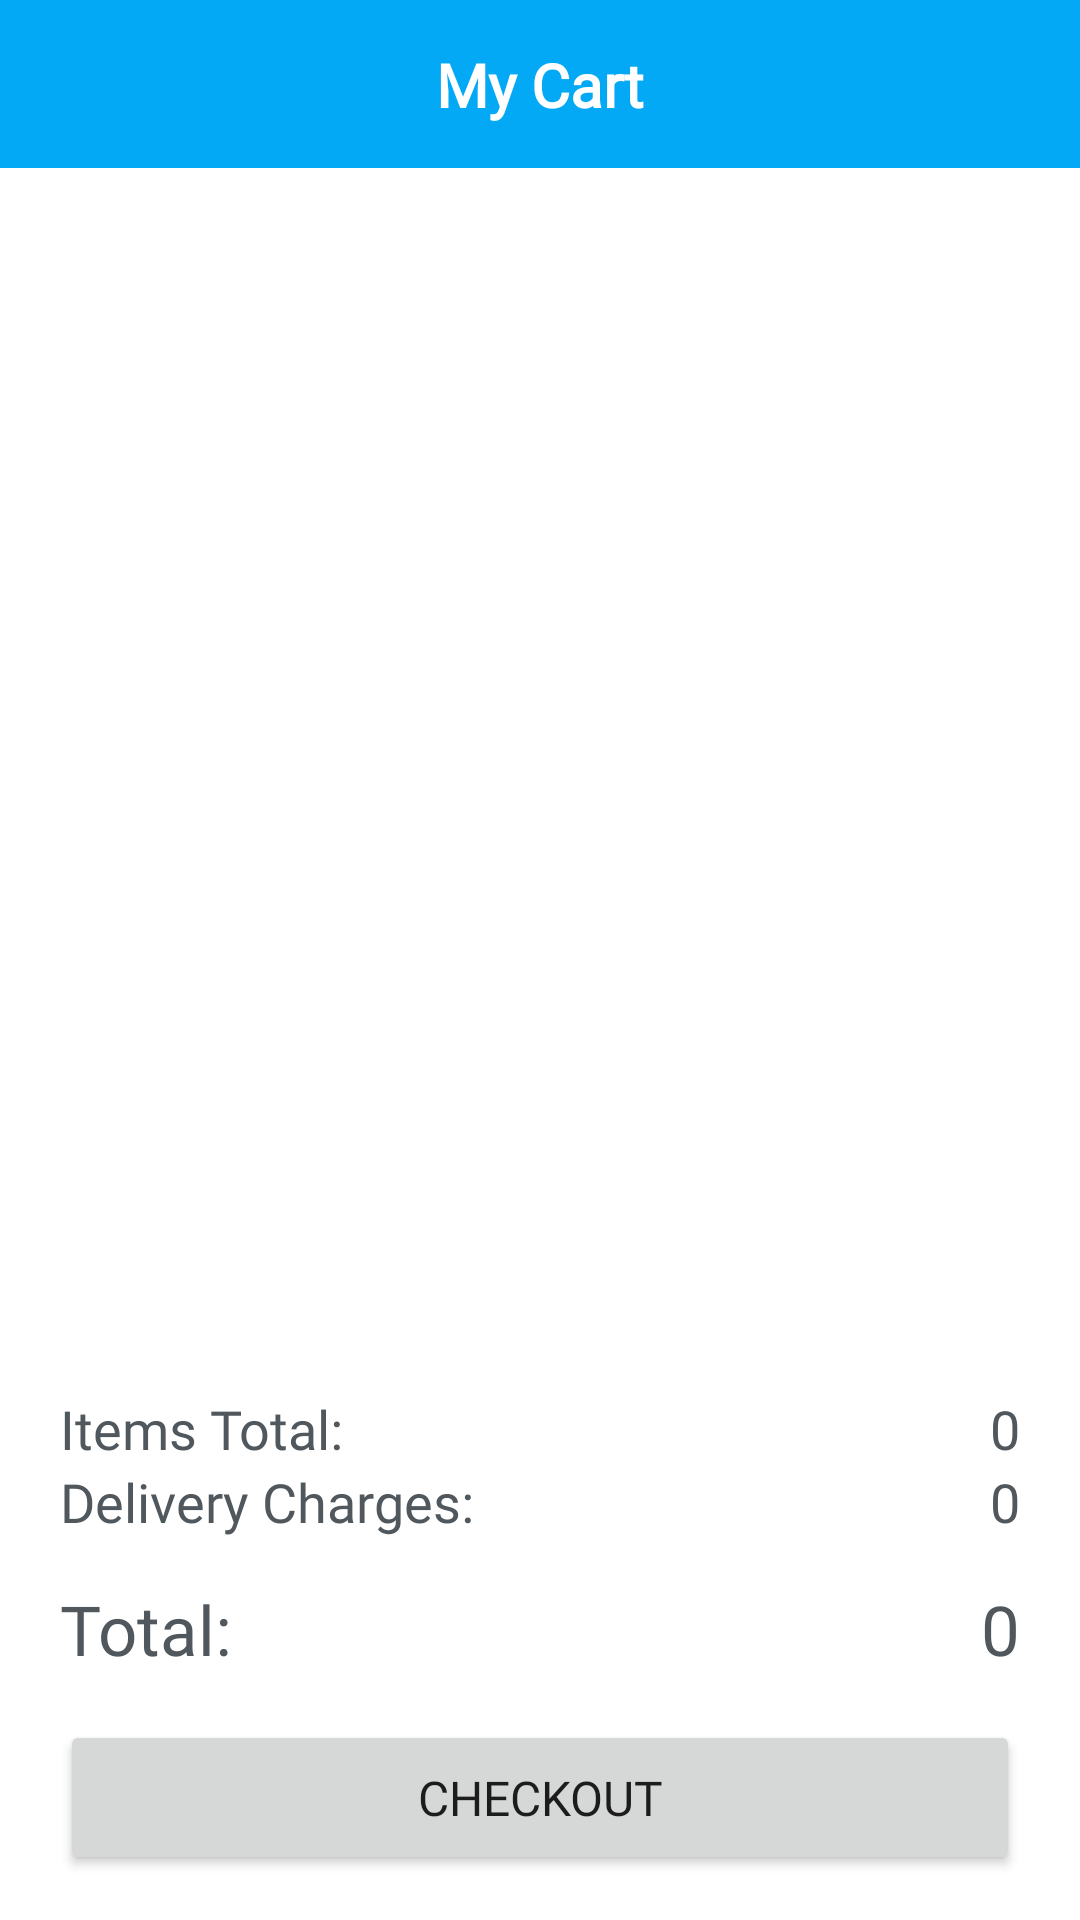

Here is an Android app screen rendered from its layout file. Give the layout XML and the strings, colors and styles it references.
<!-- AndroidManifest.xml: application theme Theme.MovieList -->
<!-- res/layout/activity_cart.xml -->
<?xml version="1.0" encoding="utf-8"?>
<RelativeLayout xmlns:android="http://schemas.android.com/apk/res/android"
    xmlns:app="http://schemas.android.com/apk/res-auto"
    xmlns:tools="http://schemas.android.com/tools"
    android:layout_width="match_parent"
    android:layout_height="match_parent"
    tools:context=".activities.CartActivity">

    <androidx.constraintlayout.widget.ConstraintLayout
        android:id="@+id/toolbar"
        android:layout_width="match_parent"
        android:layout_height="?attr/actionBarSize"
        android:background="@color/primary">

        <TextView
            android:layout_width="wrap_content"
            android:layout_height="wrap_content"
            android:fontFamily="@font/nunito_bold"
            android:text="My Cart"
            android:textColor="@color/white"
            android:textSize="20sp"
            android:textStyle="bold"
            app:layout_constraintBottom_toBottomOf="parent"
            app:layout_constraintEnd_toEndOf="parent"
            app:layout_constraintStart_toStartOf="parent"
            app:layout_constraintTop_toTopOf="parent" />

    </androidx.constraintlayout.widget.ConstraintLayout>

    <androidx.recyclerview.widget.RecyclerView
        android:id="@+id/recyclerviewCart"
        android:layout_width="match_parent"
        android:layout_height="match_parent"
        android:layout_above="@id/cartlayout"
        android:layout_marginHorizontal="20dp"
        android:layout_marginTop="?attr/actionBarSize"
        tools:listitem="@layout/cart_item" />

    <LinearLayout
        android:id="@+id/cartlayout"
        android:layout_width="match_parent"
        android:layout_height="wrap_content"
        android:layout_alignParentBottom="true"
        android:layout_marginHorizontal="20dp"
        android:layout_marginTop="10dp"
        android:orientation="vertical"
        android:visibility="visible">

        <LinearLayout
            android:layout_width="match_parent"
            android:layout_height="wrap_content"
            android:orientation="vertical">

            <androidx.constraintlayout.widget.ConstraintLayout
                android:layout_width="match_parent"
                android:layout_height="wrap_content"
                app:layout_constraintTop_toBottomOf="@+id/recyclerviewCategory">

                <TextView
                    android:layout_width="wrap_content"
                    android:layout_height="wrap_content"
                    android:fontFamily="@font/nunito_bold"
                    android:text="Items Total:"
                    android:textColor="@color/text_color"
                    android:textSize="18sp"
                    app:layout_constraintBottom_toBottomOf="parent"
                    app:layout_constraintStart_toStartOf="parent"
                    app:layout_constraintTop_toTopOf="parent" />

                <TextView
                    android:id="@+id/itemTotalPrice"
                    android:layout_width="80dp"
                    android:layout_height="wrap_content"
                    android:fontFamily="@font/nunito_bold"
                    android:gravity="end"
                    android:text="0"
                    android:textColor="@color/text_color"
                    android:textSize="18sp"
                    app:layout_constraintBottom_toBottomOf="parent"
                    app:layout_constraintEnd_toEndOf="parent"
                    app:layout_constraintTop_toTopOf="parent" />

            </androidx.constraintlayout.widget.ConstraintLayout>

            <androidx.constraintlayout.widget.ConstraintLayout
                android:layout_width="match_parent"
                android:layout_height="match_parent"
                app:layout_constraintTop_toBottomOf="@+id/recyclerviewCategory">

                <TextView
                    android:layout_width="wrap_content"
                    android:layout_height="wrap_content"
                    android:fontFamily="@font/nunito_bold"
                    android:text="Delivery Charges:"
                    android:textColor="@color/text_color"
                    android:textSize="18sp"
                    app:layout_constraintBottom_toBottomOf="parent"
                    app:layout_constraintStart_toStartOf="parent"
                    app:layout_constraintTop_toTopOf="parent" />

                <TextView
                    android:id="@+id/deliveryCharges"
                    android:layout_width="80dp"
                    android:layout_height="wrap_content"
                    android:fontFamily="@font/nunito_bold"
                    android:gravity="end"
                    android:text="0"
                    android:textColor="@color/text_color"
                    android:textSize="18sp"
                    app:layout_constraintBottom_toBottomOf="parent"
                    app:layout_constraintEnd_toEndOf="parent"
                    app:layout_constraintTop_toTopOf="parent" />

            </androidx.constraintlayout.widget.ConstraintLayout>

            <androidx.constraintlayout.widget.ConstraintLayout
                android:layout_width="match_parent"
                android:layout_height="match_parent"
                android:layout_marginTop="15dp"
                app:layout_constraintTop_toBottomOf="@+id/recyclerviewCategory">

                <TextView
                    android:id="@+id/textView3"
                    android:layout_width="wrap_content"
                    android:layout_height="wrap_content"
                    android:fontFamily="@font/nunito_bold"
                    android:text="Total:"
                    android:textColor="@color/text_color"
                    android:textSize="23sp"
                    app:layout_constraintBottom_toBottomOf="parent"
                    app:layout_constraintStart_toStartOf="parent"
                    app:layout_constraintTop_toTopOf="parent" />

                <TextView
                    android:id="@+id/totalCharges"
                    android:layout_width="80dp"
                    android:layout_height="wrap_content"
                    android:fontFamily="@font/nunito_bold"
                    android:gravity="end"
                    android:text="0"
                    android:textColor="@color/text_color"
                    android:textSize="23sp"
                    app:layout_constraintBottom_toBottomOf="parent"
                    app:layout_constraintEnd_toEndOf="parent"
                    app:layout_constraintTop_toTopOf="parent" />

            </androidx.constraintlayout.widget.ConstraintLayout>

        </LinearLayout>

        <Button
            android:id="@+id/checkout"
            android:layout_width="match_parent"
            android:layout_height="wrap_content"
            android:layout_marginVertical="15dp"
            android:fontFamily="@font/nunito_bold"
            android:padding="15dp"
            android:text="CheckOut"
            android:textSize="16sp"
            app:cornerRadius="15dp" />
    </LinearLayout>


    <LinearLayout
        android:id="@+id/emptyCart"
        android:layout_width="match_parent"
        android:layout_height="match_parent"
        android:gravity="center"
        android:orientation="vertical"
        android:visibility="gone">

        <ImageView
            android:layout_width="200dp"
            android:layout_height="200dp"
            android:src="@drawable/ic_cart"
            app:tint="#DBDBDC" />

        <TextView
            android:layout_width="wrap_content"
            android:layout_height="wrap_content"
            android:layout_marginTop="20dp"
            android:fontFamily="@font/nunito_bold"
            android:text="Your Cart is Empty"
            android:textColor="@color/primary"
            android:textSize="25sp"
            android:textStyle="bold" />

        <TextView
            android:layout_width="wrap_content"
            android:layout_height="wrap_content"
            android:layout_marginTop="15dp"
            android:fontFamily="@font/nunito_bold"
            android:gravity="center"
            android:text="Looks like you haven't added \n anything to your cart yet"
            android:textColor="@color/text_color2"
            android:textSize="16sp" />

        <Button
            android:id="@+id/btnAdd"
            android:layout_width="wrap_content"
            android:layout_height="wrap_content"
            android:layout_marginTop="15dp"
            android:fontFamily="@font/nunito_bold"
            android:paddingHorizontal="25dp"
            android:paddingVertical="10dp"
            android:text="Add Now"
            android:textAllCaps="false"
            android:textColor="@color/white"
            android:textSize="18sp"
            android:textStyle="bold"
            app:cornerRadius="100dp" />

    </LinearLayout>

</RelativeLayout>
<!-- res/layout/cart_item.xml (included above) -->
<?xml version="1.0" encoding="utf-8"?>
<RelativeLayout xmlns:android="http://schemas.android.com/apk/res/android"
    xmlns:app="http://schemas.android.com/apk/res-auto"
    xmlns:tools="http://schemas.android.com/tools"
    android:layout_width="match_parent"
    android:layout_height="wrap_content">

    <androidx.constraintlayout.widget.ConstraintLayout
        android:layout_width="match_parent"
        android:layout_height="wrap_content"
        android:layout_marginTop="10dp"
        android:background="@drawable/custom_input"
        android:orientation="vertical"
        android:padding="12dp">

        <ImageView
            android:id="@+id/cartImg"
            android:layout_width="90dp"
            android:layout_height="90dp"
            android:src="@drawable/logo"
            app:layout_constraintBottom_toBottomOf="parent"
            app:layout_constraintStart_toStartOf="parent"
            app:layout_constraintTop_toTopOf="parent" />

        <TextView
            android:id="@+id/cartitemTitle"
            android:layout_width="match_parent"
            android:layout_height="wrap_content"
            android:layout_marginStart="100dp"
            android:layout_marginTop="10dp"
            android:layout_marginEnd="24dp"
            android:ellipsize="end"
            android:fontFamily="@font/nunito_bold"
            android:maxLines="1"
            android:text="Product Title here"
            android:textColor="@color/text_color"
            android:textSize="16sp"
            android:textStyle="bold"
            app:layout_constraintStart_toEndOf="@+id/cartImg"
            app:layout_constraintTop_toTopOf="parent" />

        <LinearLayout
            android:layout_width="wrap_content"
            android:layout_height="wrap_content"
            android:layout_marginTop="10dp"
            android:gravity="center"
            android:orientation="horizontal"
            app:layout_constraintEnd_toEndOf="parent"
            app:layout_constraintTop_toTopOf="parent"
            tools:ignore="MissingConstraints">

            <ImageView
                android:id="@+id/deleteItem"
                android:layout_width="24dp"
                android:layout_height="24dp"
                android:src="@drawable/ic_delete" />

        </LinearLayout>

        <androidx.constraintlayout.widget.ConstraintLayout
            android:id="@+id/constraintLayout"
            android:layout_width="wrap_content"
            android:layout_height="wrap_content"
            android:layout_marginStart="10dp"
            android:layout_marginBottom="10dp"
            app:layout_constraintBottom_toBottomOf="parent"
            app:layout_constraintStart_toEndOf="@+id/cartImg">

            <ImageView
                android:id="@+id/minusBtn"
                android:layout_width="28dp"
                android:layout_height="28dp"
                android:background="@drawable/custom_button"
                android:padding="8dp"
                android:src="@drawable/minus"
                app:layout_constraintBottom_toBottomOf="parent"
                app:layout_constraintEnd_toStartOf="@+id/cartQty"
                app:layout_constraintTop_toTopOf="parent" />

            <TextView
                android:id="@+id/cartQty"
                android:layout_width="wrap_content"
                android:layout_height="wrap_content"
                android:fontFamily="@font/nunito_bold"
                android:paddingHorizontal="15dp"
                android:text="1"
                android:textColor="@color/text_color"
                android:textSize="18sp"
                android:textStyle="bold"
                app:layout_constraintBottom_toBottomOf="parent"
                app:layout_constraintEnd_toEndOf="parent"
                app:layout_constraintStart_toStartOf="parent"
                app:layout_constraintTop_toTopOf="parent" />

            <ImageView
                android:id="@+id/plusBtn"
                android:layout_width="28dp"
                android:layout_height="28dp"
                android:background="@drawable/custom_button"
                android:padding="8dp"
                android:src="@drawable/plus"
                app:layout_constraintBottom_toBottomOf="parent"
                app:layout_constraintStart_toEndOf="@+id/cartQty"
                app:layout_constraintTop_toTopOf="parent" />

        </androidx.constraintlayout.widget.ConstraintLayout>

        <LinearLayout
            android:layout_width="wrap_content"
            android:layout_height="wrap_content"
            android:layout_marginBottom="10dp"
            android:gravity="center"
            android:orientation="horizontal"
            app:layout_constraintBottom_toBottomOf="parent"
            app:layout_constraintEnd_toEndOf="parent">

            <TextView
                android:id="@+id/textView2"
                android:layout_width="wrap_content"
                android:layout_height="wrap_content"
                android:fontFamily="@font/nunito_bold"
                android:text="$"
                android:textColor="@color/primary"
                android:textSize="18sp"
                android:textStyle="bold" />

            <TextView
                android:id="@+id/cartitemPrice"
                android:layout_width="wrap_content"
                android:layout_height="wrap_content"
                android:fontFamily="@font/nunito_bold"
                android:text="0"
                android:textColor="@color/primary"
                android:textSize="18sp"
                android:textStyle="bold" />

        </LinearLayout>


    </androidx.constraintlayout.widget.ConstraintLayout>

</RelativeLayout>
<!-- resources referenced by this layout -->
<resources>
  <color name="primary">#03A9F4</color>
  <color name="text_color">#50575D</color>
  <color name="text_color2">#425365</color>
  <color name="white">#FFFFFFFF</color>
  <!-- drawable custom_input (drawable) -->
  <?xml version="1.0" encoding="utf-8"?>
  <shape xmlns:android="http://schemas.android.com/apk/res/android">
  
      <solid android:color="@color/card_background2" />
      <corners android:radius="15dp" />
  
      <padding
          android:bottom="15dp"
          android:left="15dp"
          android:right="15dp"
          android:top="15dp" />
  
  </shape>
  <!-- drawable logo: png bitmap (drawable, 25152 bytes) -->
  <style name="Theme.MovieList" parent="Theme.MaterialComponents.DayNight.NoActionBar">
          
          <item name="colorPrimary">@color/primary</item>
          <item name="colorPrimaryVariant">@color/primary</item>
          <item name="colorOnPrimary">@color/white</item>
          
          <item name="colorSecondary">@color/primary</item>
          <item name="colorSecondaryVariant">@color/primary</item>
          <item name="colorOnSecondary">@color/white</item>
          
          <item name="android:statusBarColor" tools:targetApi="l">@color/primary</item>
          
      </style>
  <color name="card_background2">#F4F5F7</color>
</resources>
